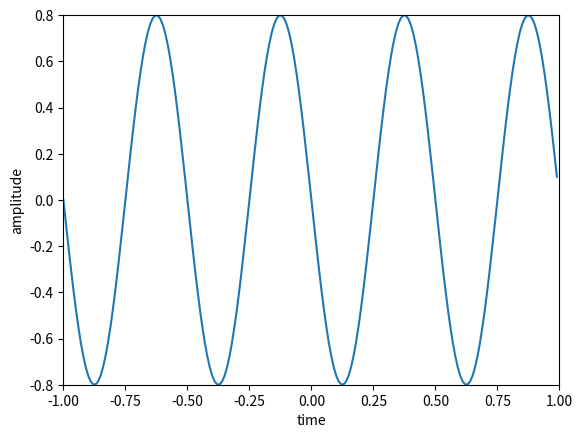

Generate this figure with matplotlib:
import matplotlib.pyplot as plt
import numpy as np

A = .8
f0 = 2
phi = np.pi/2
fs = 100
t = np.arange(-1, 1, 1.0/fs)
x = A * np.cos(2*np.pi*f0*t+phi)
plt.plot(t, x)
plt.axis([-1,1,-0.8,0.8])
plt.xlabel('time')
plt.ylabel('amplitude')
plt.show()
